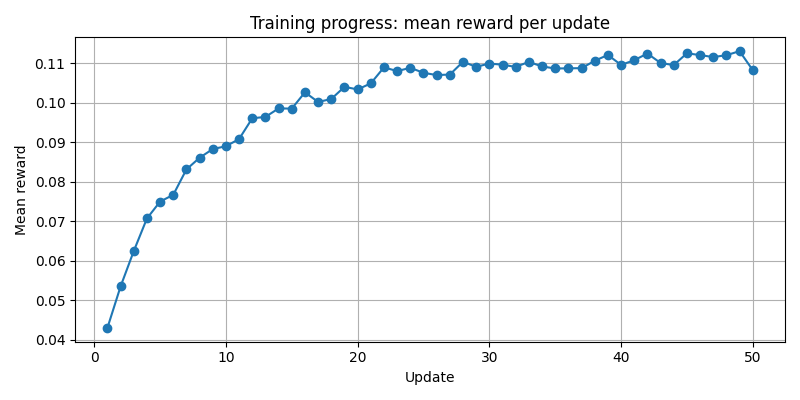

The data file committed next to this chart (first rows):
update, mean_reward
1, 0.04306
2, 0.05355
3, 0.06249
4, 0.07075
5, 0.07502
6, 0.07674
7, 0.08317
8, 0.08612
9, 0.08833
10, 0.08903
11, 0.09086
12, 0.09612
13, 0.09645
14, 0.09861
15, 0.09855
16, 0.1027
17, 0.1002
18, 0.101
19, 0.1041
20, 0.1034
21, 0.1049
22, 0.109
23, 0.108
24, 0.1089
25, 0.1076
26, 0.107
27, 0.1072
28, 0.1104
29, 0.1091
30, 0.11
31, 0.1097
32, 0.1091
33, 0.1104
34, 0.1092
35, 0.1087
36, 0.1087
37, 0.1088
38, 0.1106
39, 0.1121
40, 0.1096
41, 0.1108
42, 0.1125
43, 0.1101
44, 0.1096
45, 0.1126
46, 0.1121
47, 0.1116
48, 0.1121
49, 0.1131
50, 0.1083
